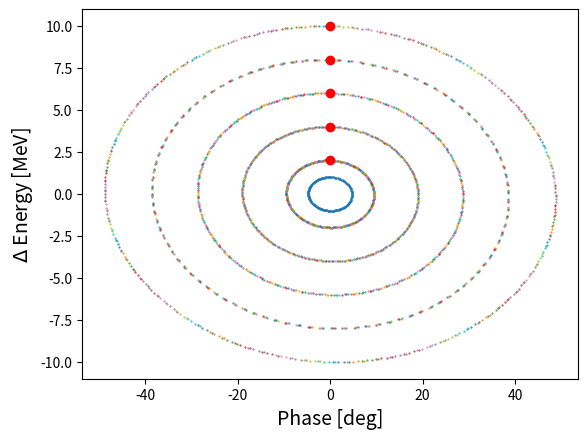
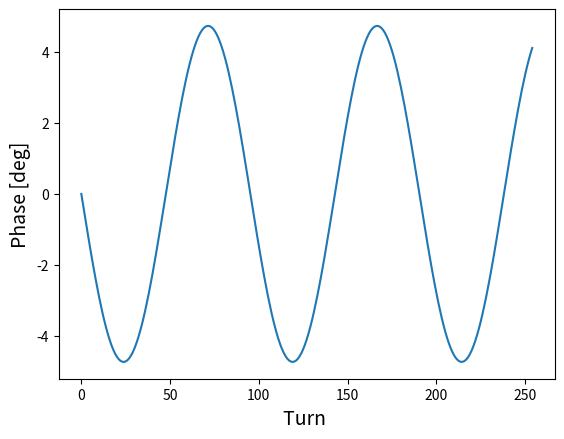
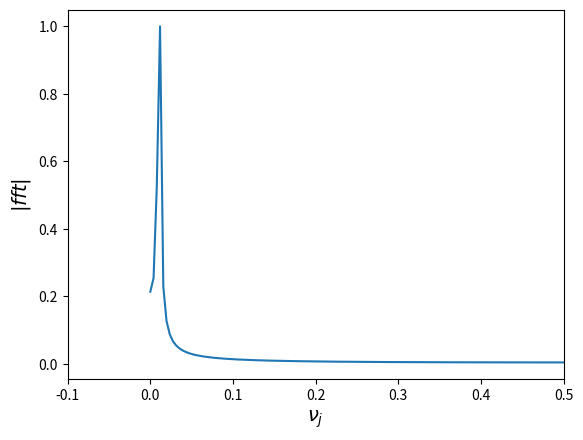
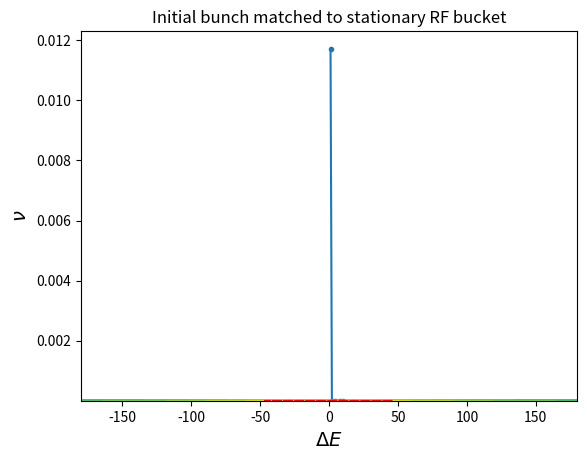
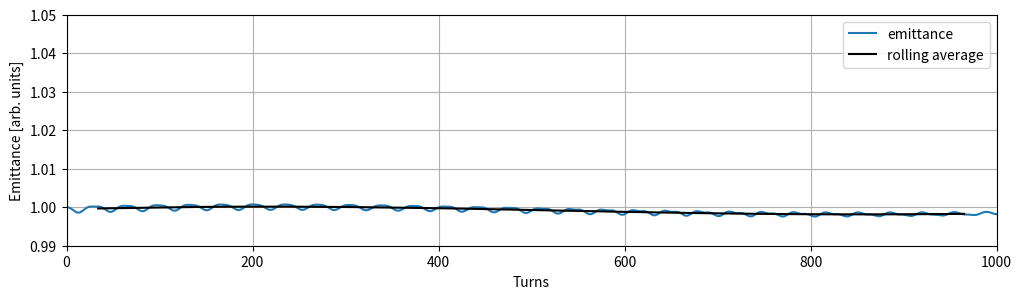
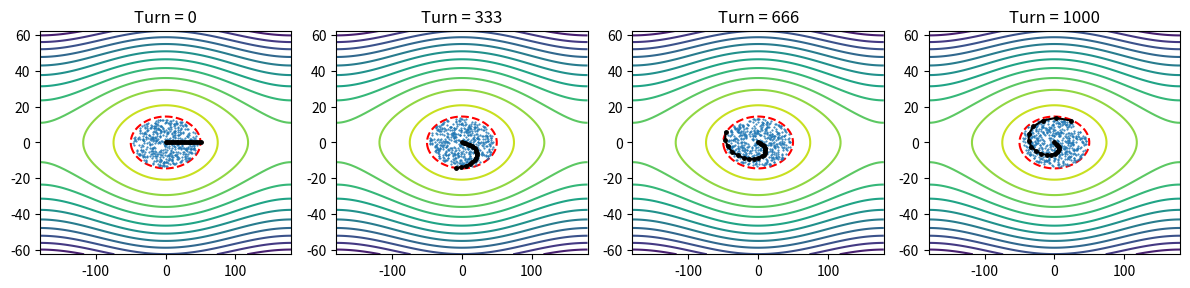
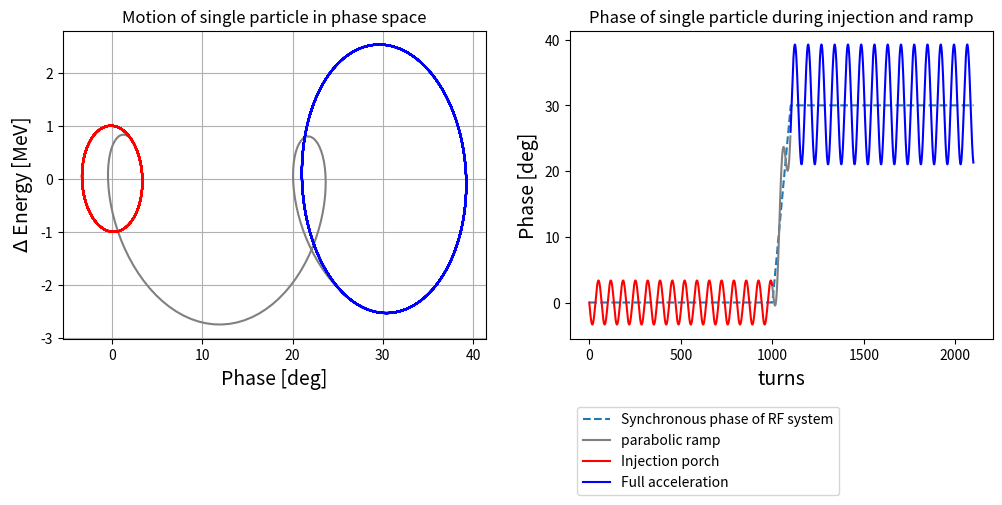

These figures' Python source, in order:
%matplotlib inline

#Importing the libraries we need
#Importing plotting library
import numpy as np
import matplotlib
from matplotlib import pyplot as plt

#Defining some variables
#These will be used later
h           = 588                #constant = 588
cavityField = 800000.            #Cavity field in Volts
e_chg       = 1.602*10**-19      #fundamental charge in Coulombs
eV          = cavityField*e_chg  #cavity field*particle charge in Joules
GeV         = e_chg*10**9        #constant = 10**9*e_chg
MeV         = GeV*10**-3         #constant = GeV*10**-3

################################
# Do not change this cell
################################

def run_exercise1(initial_deltaE,initial_phases,nturns1,phi_s1,E_s1,rf_voltage_factor):
    g_t1    = 21.8          # gamma_t: initial = 21.8
    eta1    = 1/g_t1**2 - (0.938*GeV)**2 / E_s1**2
    beta_s1 = np.sqrt(1 - ( (0.938*GeV) / E_s1 )**2 )  # Relativistic beta
    k1      = (2*np.pi*h*eta1)/(beta_s1**2 * E_s1)  # coefficent (2pi h eta)/ E

    #Tracking n Particles
    #Change phi_vals[:,0] and dE_0[:,0] below to change the plot.
    n       = len(initial_deltaE)      #number of particles: initial = 5

    # Creating some arrays to hold the data
    dE_vals1  = np.zeros((n,nturns1)) 
    phi_vals1 = np.zeros((n,nturns1))

    #Setting initial conditions:
    dE_vals1[:,0]  = np.array(initial_deltaE)*MeV    # Initial Energy of particles in MeV: 2,4,6,8,10
    phi_vals1[:,0] = np.deg2rad(initial_phases)      # Intial Phase of particles: 0,0,0,0,0

    #Calculating dE and phase for each particle for nturns.
    for i in range(0,nturns1-1):
        #Angles
        radians1 = phi_vals1[:,i]

        #dE_n+1 = dE_n + eV* ( sin(phi_n) - sin(phi_s) )
        dE_vals1[:,i+1]  = dE_vals1[:,i] + eV*rf_voltage_factor*( np.sin(radians1) - np.sin(phi_s1) )

        #phi_n+1 = phi + k * dE_n + eV ( sin(phi_n) - sin(phi_s) )
        phi_vals1[:,i+1] = radians1 + k1* ( dE_vals1[:,i] + eV*rf_voltage_factor* ( np.sin(radians1) - np.sin(phi_s1)) ) 

    #Setting resolution of plot (changes size too)
    matplotlib.rcParams['figure.dpi'] = 100 #initial = 100, Increase number for bigger plots

    # Plotting the data
    degrees1    = np.rad2deg(phi_vals1) #Deg
    plt.plot(degrees1,dE_vals1/MeV, '.', markersize=1)
    plt.plot(degrees1[:,0],dE_vals1[:,0]/MeV,'or')
    plt.xlabel('Phase [deg]', size=14)
    plt.ylabel('$\Delta$ Energy [MeV]', size=14)


################################
# Change parameters in this cell
################################
initial_deltaE = [2,4,6,8,10,] # Values are in MeV initial: [2,4,6,8,10]
initial_phases = [0.,0.,0.,0.,0.] # Values are in deg initial: [0,0,0,0,0]
nturns1 = 400    #number of turns the particles travel: initial = 400
phi_s1  = np.deg2rad(0) #Synchronous phase: initial = 0, units:radians
E_s1    = 8*GeV         # Energy: initial = 8 GeV
rf_voltage_factor = 1

# run script
run_exercise1(initial_deltaE,initial_phases,nturns1,phi_s1,E_s1,rf_voltage_factor) 
#plt.xlim([-200,200]); plt.ylim([-500,500])

################################
# Do not change this cell
################################

def run_exercise2(nturns2,particle_dE,phi_0):
    # Don't change anything below here!
    phi_s2  = 0             # Synchronous phase: initial = 0
    E_s2    = 8*GeV         # Energy: initial = 8GeV
    g_t2    = 21.8          # gamma_t: constant = 21.8
    eta2    = 1/g_t2**2 - (0.938*GeV)**2 / E_s2**2
    beta_s2 = np.sqrt(1 - ( (0.938*GeV) / E_s2 )**2 ) # Relativistic beta
    k2      = (2*np.pi*h*eta2)/(beta_s2**2 * E_s2)    # coefficent (2pi h eta)/ E

    # The analytical small amplitude synchrotron tune is: 
    numerator   = h*eta2*eV*np.cos(phi_s2) 
    denominator = 2*np.pi*beta_s2**2*E_s2
    nu_s        = np.sqrt(-numerator/denominator) # analytical tune

    # Creating some arrays to hold the data
    dE_vals2  = np.zeros((nturns2+1)) 
    phi_vals2 = np.zeros((nturns2+1))

    #Setting initial conditions:
    voltage      = 800*1.6*10**-16 # voltage constant = 800 e*kV
    dE_vals2[0]  = np.array(particle_dE) # Initial Energy of particles in MeV: 1 MeV
    phi_vals2[0] = np.deg2rad(phi_0)   # Intial Phase of particles: 0

    #Calculating dE and phase for each particle for nturns.
    for i in range(0,nturns2):
        #Angles
        radians2 = phi_vals2[i]

        #dE_n+1 = dE_n + eV* ( sin(phi_n) - sin(phi_s) )
        dE_vals2[i+1]  = dE_vals2[i] + voltage*( np.sin(radians2) - np.sin(phi_s2) )

        #phi_n+1 = phi + k * dE_n + eV ( sin(phi_n) - sin(phi_s) )
        phi_vals2[i+1] = radians2 + k2* ( dE_vals2[i] + voltage* ( np.sin(radians2) - np.sin(phi_s2)) ) 

    #Setting resolution and size of plots
    matplotlib.rcParams['figure.dpi'] = 60 #initial = 100, Increase number for bigger plots

    # Plotting the data
    degrees2 = np.rad2deg(phi_vals2) #Deg
    plt.plot(degrees2,dE_vals2/MeV, '.', markersize=1)
    plt.xlabel('Phase [deg]', size=14)
    plt.ylabel('$\Delta$ Energy [MeV]', size=14)

    # Plotting phase of particles
    plt.figure()
    plt.plot(degrees2)
    plt.ylabel('Phase [deg]', size=14)
    plt.xlabel('Turn ', size=14)

    # Calculating FFT 
    n   = len(degrees2)            # length of the signal
    frq = np.arange(n)/n           # two sides frequency range
    Y   = np.fft.fft(degrees2) # fft computing
    Y   = Y/max(abs(Y))        # normalization

    # calculating tune from fft
    nu_fft =  frq[np.argmax(abs(Y))]
    if nu_fft>.5:
        nu_fft = 1 - nu_fft
    error       = nu_s-nu_fft
    percent_err = (error/nu_s)*100

    #Plotting FFT 
    plt.figure()
    plt.plot(frq, abs(Y), '-')
    plt.ylabel('$|fft|$', size=14)
    plt.xlabel(r'$\nu_j$', size=14)
    plt.xlim(-0.1, 0.5)

    #Calculating percent error for Q9
    print('analytical tune:', nu_s)
    print('FFT Tune:', nu_fft)
    print('Percent error:', abs(percent_err))

################################
# Change parameters in this cell
################################

#Tracking 1 Particle

nturns2 = 254 # number of turns to track: initial = 254
particle_dE = 1*MeV # Initial energy error of particle. initial = 1MeV
phi_0 = 0

# script
run_exercise2(nturns2,particle_dE,phi_0)


################################
# Use this cell to make the plot for Q11
################################

nu_fft = np.array([0.01172,0,0,0,0]) #.... continue filling in array
dE_fft = np.array([1,2,4,8,10])      #.... continue filling in array

plt.figure()
plt.plot(dE_fft, nu_fft, '.-')
plt.ylabel(r'$\nu$', size=14)
plt.xlabel(r'$\Delta E$', size=14)
plt.show()

#################################################
### This cell generates the particle distribution
#################################################

# variables controlling the particle distribution
# You do not have to change for this exercise, 
# but you can experiment with different values if you like
# Set back to default before continuing 
phi_s = np.deg2rad(0)     # stationary bucket, radians, default=0
H_max = 8e-14 / (2*np.pi) # maximum action in bunch, default=8e-14 / (2*np.pi)
nparticles= 500           # number of particles in bunch, default = 500

###########################
## Don't change below
###########################

#Defining variables
g_t3    = 21.8  # gamma_t: initial = 21.8
phi_sf3 = 0    # Synchronous phase: initial = 0
E_s3    = 8*GeV # synchronous energy: initial = 8*GeV
eta3    = 1/g_t3**2 - (0.938*GeV)**2 / E_s3**2
beta_s3 = np.sqrt(1 - ( (0.938*GeV) / E_s3 )**2 )  # Relativistic beta
k3      = (2*np.pi*h*eta3)/(beta_s3**2 * E_s3)     # coefficent (2pi h eta)/ (beta^2 E)

# -- make contours
voltage_upstream = 1.6*MeV # cavity voltage of upstream accelerator
dE_gv = np.linspace(-1e-11,1e-11,100)
phi_gv = np.linspace(-np.pi,np.pi,101)
PHI,DE = np.meshgrid(phi_gv,dE_gv,indexing='ij')
HGRID = k3/(4*np.pi)*DE**2 + voltage_upstream/(2*np.pi)*(np.cos(PHI) - np.cos(phi_s) + (PHI - phi_s)*np.sin(phi_s))


# -- make particles
phi_init = np.array([phi_s])
dE_init = np.array([0])
counter = 1
while counter < nparticles:
    phi_i =(np.random.random(1)*2 - 1)*np.pi
    dE_i = (np.random.random(1)*2 - 1)* np.sqrt(-H_max*(4*np.pi)/k3)
    H_i =  k3/(4*np.pi)*(dE_i)**2 + voltage_upstream/(2*np.pi)*(np.cos(phi_i) - np.cos(phi_s) + (phi_i - phi_s)*np.sin(phi_s))
    if np.abs(H_i) < H_max:
        phi_init = np.hstack([phi_init,phi_i])
        dE_init = np.hstack([dE_init,dE_i])
        counter += 1

plt.plot(np.rad2deg(phi_init),dE_init,'.C0',markersize=1,alpha=1)
plt.contour(np.rad2deg(PHI),DE,HGRID,21)
plt.contour(np.rad2deg(PHI),DE,HGRID,[-H_max],colors='r');
plt.title('Initial bunch matched to stationary RF bucket');

###########################
## Don't change below
###########################

def run_exercise3(voltage_error, injection_phase_error,injection_energy_error,Nturns,nplots,plot_tracers_Flag,ntracers):

    # -- cavity voltage
    voltage = (1.6 * voltage_error)*MeV # cavity voltage: initial = 1.6*MeV

    # Making data arrays
    n = nparticles + ntracers
    phi_vals3 = np.zeros([n,Nturns+1])
    dE_vals3  = np.zeros([n,Nturns+1])
    H = np.zeros([n,Nturns+1])
    ez_vals3  = np.zeros([Nturns+1]) 


    # Initial conditions
    # -- first 10 particles are tracers; start these at same phase 
    dE_vals3[0:ntracers,0]  = np.array(np.zeros(ntracers))*MeV # Initial Energy of particles in MeV
    phi_vals3[0:ntracers,0] = np.deg2rad(np.linspace(0,50,ntracers))   # Intial Phase of particles in degrees: 0,0,0,0,0

    # -- rest of particles are distributed on contours of Hamiltonian
    phi_vals3[ntracers:,0] = phi_init + np.deg2rad(injection_phase_error)
    dE_vals3[ntracers:,0]  = dE_init + injection_energy_error*MeV


    # -- initial emittance
    idx = list(range(ntracers,n))
    phisq = np.mean(np.rad2deg(phi_vals3[idx,0]-phi_sf3)**2)
    dEsq = np.mean(((dE_vals3[idx,0])/MeV)**2)
    phidE = np.mean(np.rad2deg(phi_vals3[idx,0]-phi_sf3)*(dE_vals3[idx,0])/MeV)
    ez_vals3[0] = np.sqrt(phisq*dEsq - phidE**2)

    # -- initial action
    H[:,0] = k3/(4*np.pi)*(dE_vals3[:,0])**2 + voltage/(2*np.pi)*(np.cos(phi_vals3[:,0]) - np.cos(phi_sf3) + (phi_vals3[:,0] - phi_sf3)*np.sin(phi_sf3))
    H_max_bunch = np.min(H[:,0])

    # Looping through Nturns turns
    for i in range(0,Nturns): 

        #Angles
        radians3 = phi_vals3[:,i]

        #dE_n+1 = dE_n + eV* ( sin(phi_n) - sin(phi_s) )
        dE_vals3[:,i+1]  = dE_vals3[:,i] + voltage*( np.sin(radians3) - np.sin(phi_sf3) )

        #phi_n+1 = phi + k * dE_n + eV ( sin(phi_n) - sin(phi_s) )
        phi_vals3[:,i+1] = phi_vals3[:,i] + k3* ( dE_vals3[:,i] + voltage* ( np.sin(phi_vals3[:,i]) - np.sin(phi_sf3)) ) 

        # -- emittance calculation 
        phisq = np.mean(np.rad2deg(phi_vals3[idx,i+1]-phi_sf3)**2)
        dEsq = np.mean(((dE_vals3[idx,i+1])/MeV)**2)
        phidE = np.mean(np.rad2deg(phi_vals3[idx,i+1]-phi_sf3)*(dE_vals3[idx,i+1])/MeV)
        ez_vals3[i+1] = np.sqrt(phisq*dEsq - phidE**2)

        # -- action
        H[:,i+1] = k3/(4*np.pi)*(dE_vals3[:,i+1])**2 + voltage/(2*np.pi)*(np.cos(phi_vals3[:,i+1]) - np.cos(phi_sf3) + (phi_vals3[:,i+1] - phi_sf3)*np.sin(phi_sf3))

    # Plotting the emittance
    plt.figure(figsize=[12,3])
    plt.plot(np.arange(0,Nturns+1),ez_vals3/ez_vals3[0],label='emittance')
    # -- plot averaged emittance
    winsize = 70
    ez_avg = np.convolve(ez_vals3, np.ones(winsize)/winsize, mode='valid')
    plt.plot(np.arange(winsize/2-1,Nturns-winsize/2+1),ez_avg/ez_vals3[0],color='k',label='rolling average')
    plt.legend()
    # -- adjust limits
    yl = plt.ylim()
    if (yl[1]-yl[0] < .05):
        plt.ylim([.99,1.05])
    # -- labels and legends
    #plt.xticks(np.arange(0,Nturns,70))
    plt.xlim([0,Nturns])
    plt.grid(True)
    plt.xlabel('Turns')
    plt.ylabel('Emittance [arb. units]')


    degrees3 = np.rad2deg(phi_vals3) #Deg
    turns_to_plot = list(np.linspace(0,Nturns,nplots).astype(int)) 
    ncols = 4
    nrows = int(np.ceil(len(turns_to_plot)/ncols))
    plt.figure(figsize=[12,3*nrows])
    for i in range(len(turns_to_plot)):
        plt.subplot(nrows,ncols,i+1)
        HGRID = k3/(4*np.pi)*DE**2 + voltage/(2*np.pi)*(np.cos(PHI) - np.cos(phi_sf3) + (PHI - phi_sf3)*np.sin(phi_sf3))
        plt.contour(np.rad2deg(PHI),DE/MeV,HGRID,11); 
        yl = plt.ylim(); xl = plt.xlim()
        plt.contour(np.rad2deg(PHI),DE/MeV,HGRID,[H_max_bunch],colors='r',alpha=1)
        plt.plot(degrees3[ntracers:,int(turns_to_plot[i])],dE_vals3[ntracers:,int(turns_to_plot[i])]/MeV, '.C0', markersize=1,alpha=1)
        if plot_tracers_Flag:
            plt.plot(degrees3[:ntracers,int(turns_to_plot[i])],dE_vals3[:ntracers,int(turns_to_plot[i])]/MeV, '.-k', markersize=5,alpha=1)    
        plt.title('Turn = %i'%int(turns_to_plot[i]))
        plt.xlim(xl); plt.ylim(yl)
    plt.tight_layout()


###########################
## Change these variables
###########################
# -- errors
voltage_error = 1 # multiplicative factor, initial = 1
injection_phase_error = 0 # initial phase shift, units=degrees, initial=0
injection_energy_error = 0 # initial energy offset, units=MeV, initial=0

# -- plotting
Nturns = 1000 # number of turns to plot. Initial=1000
nplots = 4 # number of frames to plot. Initial=4
plot_tracers_Flag = True # initial=True
ntracers= 20

# -- run script
run_exercise3(voltage_error, injection_phase_error,injection_energy_error,Nturns,nplots,plot_tracers_Flag,ntracers)

###########################
## Don't change below
###########################
def run_exercise4(Nporch4,Nramp4,Nfinal4,Nmax,Nturns):

    #Defining variables
    g_t4    = 21.8  # gamma_t: initial = 21.8
    phi_sf4 = 30    # Synchronous phase: initial = 30
    E_s4    = 8*GeV # synchronous energy: initial = 8*GeV
    eta4    = 1/g_t4**2 - (0.938*GeV)**2 / E_s4**2
    beta_s4 = np.sqrt(1 - ( (0.938*GeV) / E_s4 )**2 )  # Relativistic beta
    k4      = (2*np.pi*h*eta4)/(beta_s4**2 * E_s4)     # coefficent (2pi h eta)/ E

    # Making data arrays
    phi_vals4 = np.zeros([Nturns+1])
    dE_vals4  = np.zeros([Nturns+1])
    synch_phase = np.zeros([Nturns+1])

    # Initial conditions
    voltage      = 1.6*MeV # voltage: initial = 1.6*MeV
    phi_vals4[0] = 0       # phase of particle, initial = 0
    dE_vals4[0]  = 1*MeV # Energy spread of particle, dE = 1 MeV
    synch_phase[0] = 0

    # Looping through Nmax turns
    for n in range(0,Nturns): 
        # -- synchronous phase schedule
        if n < Nporch4: 
            synch_phase[n+1] = np.deg2rad(0)
        elif (n >= Nporch4) and (n<(Nramp4+Nporch4)):
            synch_phase[n+1] = np.deg2rad(phi_sf4*(n-Nporch4)/(Nramp4))
        else:
            synch_phase[n+1] = np.deg2rad(30)

        #Angles
        radians4 = phi_vals4[n]

        #dE_n+1 = dE_n + eV* ( sin(phi_n) - sin(phi_s) )
        dE_vals4[n+1]  = dE_vals4[n] + voltage*( np.sin(radians4) - np.sin(synch_phase[n+1]) )

        #phi_n+1 = phi + k * dE_n + eV ( sin(phi_n) - sin(phi_s) )
        phi_vals4[n+1] = radians4 + k4* ( dE_vals4[n] + voltage* ( np.sin(radians4) - np.sin(synch_phase[n+1])) ) 


    #Setting resolution and size of plots
    matplotlib.rcParams['figure.dpi'] = 100


    # Plotting the data
    plt.figure(figsize=[12,4])
    plt.subplot(121)
    Nf       = Nmax #Number of turns to plot: initial = 900
    degrees4 = np.rad2deg(phi_vals4) #Deg
    idx1 = np.arange(0,Nporch4).astype(int); idx1 = idx1[idx1<Nturns]
    idx2 = np.arange(Nporch4,Nporch4+Nramp4).astype(int); idx2 = idx2[idx2<Nturns]
    idx3 = np.arange(Nporch4+Nramp4,Nmax).astype(int); idx3 = idx3[idx3<Nturns]

    plt.plot(degrees4[idx2],dE_vals4[idx2]/MeV, '-', markersize=1,color=(.5,.5,.5))
    plt.plot(degrees4[idx1],dE_vals4[idx1]/MeV, '-', markersize=1,color='r')
    plt.plot(degrees4[idx3],dE_vals4[idx3]/MeV, '-', markersize=1,color='b')
    plt.xlabel('Phase [deg]', size=14)
    plt.ylabel('$\Delta$ Energy [MeV]', size=14)
    plt.title('Motion of single particle in phase space')
    plt.grid()


    # -- show ramp in phase 
    plt.subplot(122)
    plt.plot(np.rad2deg(synch_phase),'--',label='Synchronous phase of RF system')
    plt.plot(idx2,degrees4[idx2], '-', markersize=1,color=(.5,.5,.5),label='parabolic ramp')
    plt.plot(idx1,degrees4[idx1], '-', markersize=1,color='r',label='Injection porch')
    plt.plot(idx3,degrees4[idx3], '-', markersize=1,color='b',label='Full acceleration')
    plt.ylabel('Phase [deg]', size=14)
    plt.xlabel('turns', size=14)
    plt.title('Phase of single particle during injection and ramp')
    plt.legend(loc='upper left',bbox_to_anchor=(0,-.2))
    plt.show()

###########################
## Change these variables
###########################
Nporch4 = 1000 # injection porch length: intial = 1000
Nramp4 = 100  # time to reach final acceleration rate: inital = 1000
Nfinal4 = 1000 # plateau after ramp; initial=1000
Nmax    = Nporch4 + Nramp4 + Nfinal4 # Max number of turns
Nturns = Nmax # number of turns to plot. Initial 100

# run script
run_exercise4(Nporch4,Nramp4,Nfinal4,Nmax,Nturns)


